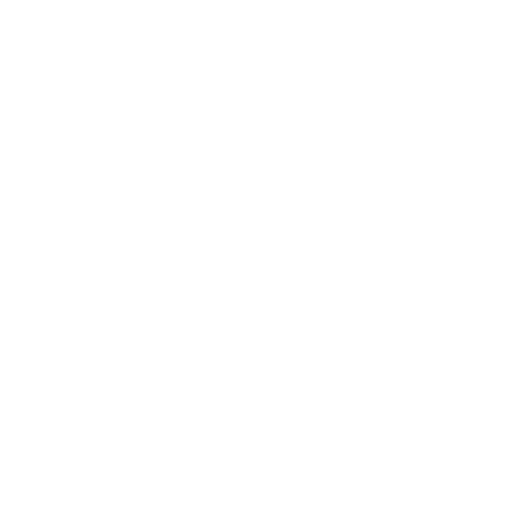
t = 0.00 s
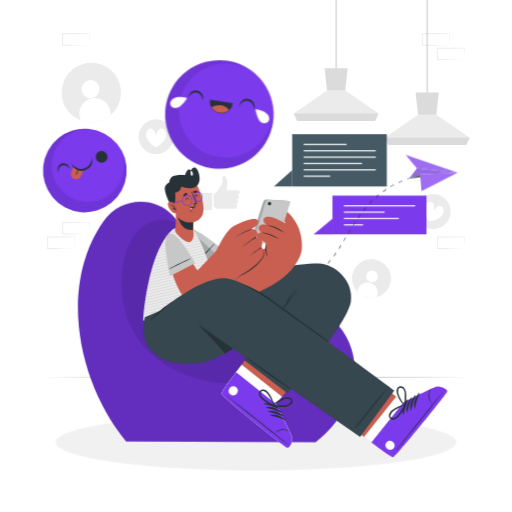
t = 1.00 s
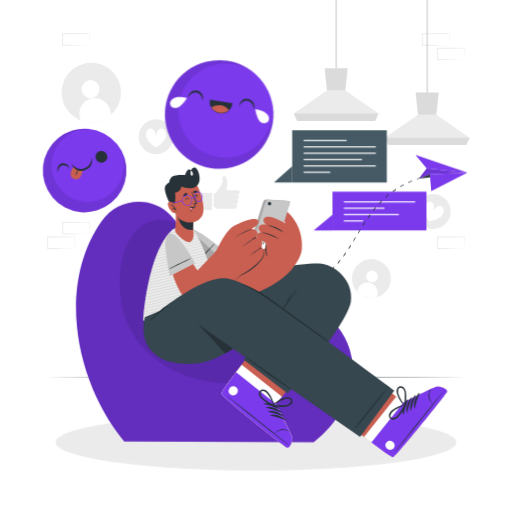
t = 1.29 s
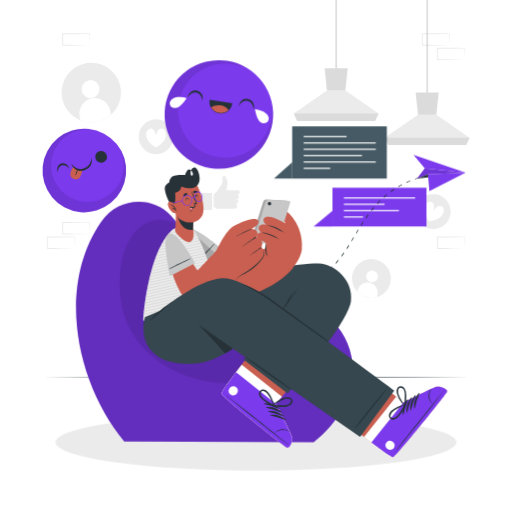
t = 1.58 s
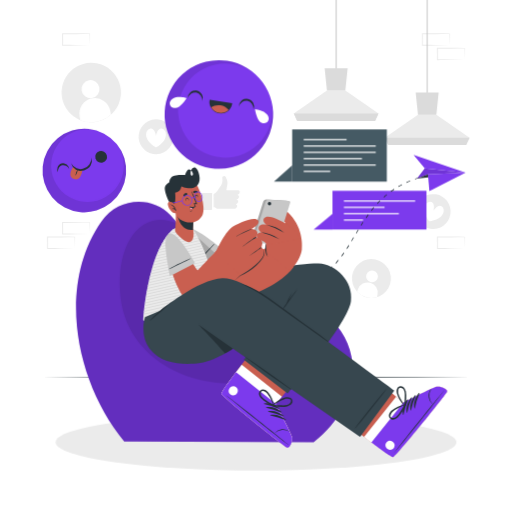
t = 2.15 s
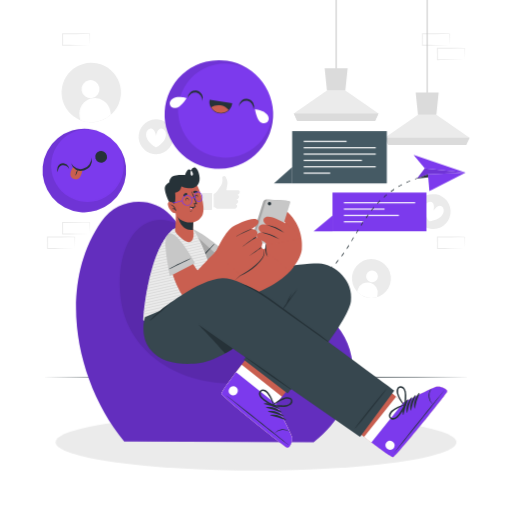
t = 2.73 s

The animated SVG that drew these frames (rendered in a browser with its animation timeline set to each time). Animation: 5 CSS @keyframes rules; one cycle of 3.30 s, repeats indefinitely.

<svg class="animated" id="freepik_stories-messaging-fun" xmlns="http://www.w3.org/2000/svg" viewBox="0 0 500 500" version="1.1" xmlns:xlink="http://www.w3.org/1999/xlink" xmlns:svgjs="http://svgjs.com/svgjs"><style>svg#freepik_stories-messaging-fun:not(.animated) .animable {opacity: 0;}svg#freepik_stories-messaging-fun.animated #freepik--background-complete--inject-2 {animation: 1s 1 forwards cubic-bezier(.36,-0.01,.5,1.38) slideDown;animation-delay: 0s;}svg#freepik_stories-messaging-fun.animated #freepik--Floor--inject-2 {animation: 2.3s 1 forwards cubic-bezier(.36,-0.01,.5,1.38) fadeIn;animation-delay: 0.3s;opacity: 0}svg#freepik_stories-messaging-fun.animated #freepik--Shadow--inject-2 {animation: 1.5s 1 forwards cubic-bezier(.36,-0.01,.5,1.38) fadeIn;animation-delay: 0.3s;opacity: 0}svg#freepik_stories-messaging-fun.animated #freepik--smiley-faces--inject-2 {animation: 1s 1 forwards cubic-bezier(.36,-0.01,.5,1.38) slideLeft;animation-delay: 0.3s;opacity: 0}svg#freepik_stories-messaging-fun.animated #freepik--speech-bubbles--inject-2 {animation: 1s 1 forwards cubic-bezier(.36,-0.01,.5,1.38) slideUp,1.5s Infinite  linear floating;animation-delay: 0s,1s;}svg#freepik_stories-messaging-fun.animated #freepik--paper-plane--inject-2 {animation: 1s 1 forwards cubic-bezier(.36,-0.01,.5,1.38) slideLeft;animation-delay: 0.5s;opacity: 0}svg#freepik_stories-messaging-fun.animated #freepik--Puff--inject-2 {animation: 1s 1 forwards cubic-bezier(.36,-0.01,.5,1.38) slideLeft;animation-delay: 0.2s;opacity: 0}svg#freepik_stories-messaging-fun.animated #freepik--Character--inject-2 {animation: 1s 1 forwards cubic-bezier(.36,-0.01,.5,1.38) slideLeft;animation-delay: 0s;}            @keyframes slideDown {                0% {                    opacity: 0;                    transform: translateY(-30px);                }                100% {                    opacity: 1;                    transform: translateY(0);                }            }                    @keyframes fadeIn {                0% {                    opacity: 0;                }                100% {                    opacity: 1;                }            }                    @keyframes slideLeft {                0% {                    opacity: 0;                    transform: translateX(-30px);                }                100% {                    opacity: 1;                    transform: translateX(0);                }            }                    @keyframes slideUp {                0% {                    opacity: 0;                    transform: translateY(30px);                }                100% {                    opacity: 1;                    transform: inherit;                }            }                    @keyframes floating {                0% {                    opacity: 1;                    transform: translateY(0px);                }                50% {                    transform: translateY(-10px);                }                100% {                    opacity: 1;                    transform: translateY(0px);                }            }        .animator-hidden { display: none; }</style><g id="freepik--background-complete--inject-2" class="animable" style="transform-origin: 252.195px 145.5px;"><path d="M87.59,228.56l-13.12.27-6.66.12c-2.23,0-4.47,0-6.7.05h-.44v-.44l-.06-11.19v-.51h.5l13.24.06c4.42,0,8.83.11,13.24.16h.28v.27c0,1.89-.09,3.78-.13,5.65Zm0,0-.14-5.66c0-1.86-.11-3.7-.13-5.53l.27.27c-4.41.05-8.82.16-13.24.16l-13.24.07.5-.5,0,11.19-.45-.45c2.18,0,4.36,0,6.55,0l6.58.12Z" style="fill: rgb(235, 235, 235); transform-origin: 74.24px 222.93px;" id="el26bi8ogdhab" class="animable"></path><path d="M72.82,242.67l-13.12.27-6.66.12c-2.23,0-4.47,0-6.7.05H45.9v-.44l-.06-11.19V231h.5l13.24.06c4.41,0,8.83.11,13.24.16h.28v.27c0,1.89-.08,3.78-.13,5.65Zm0,0L72.68,237c-.05-1.86-.11-3.7-.13-5.53l.27.27c-4.41.05-8.83.16-13.24.16L46.34,232l.5-.49-.05,11.19-.45-.45c2.18,0,4.36,0,6.55.05l6.58.12Z" style="fill: rgb(235, 235, 235); transform-origin: 59.47px 237.055px;" id="eluhdkfbpb5pj" class="animable"></path><path d="M453.66,242.67l-13.13.27-6.66.12c-2.22,0-4.46,0-6.69.05h-.45v-.44l-.05-11.19V231h.5l13.24.06c4.41,0,8.83.11,13.24.16h.27v.27c0,1.89-.08,3.78-.13,5.65Zm0,0-.14-5.66c0-1.86-.12-3.7-.13-5.53l.27.27c-4.41.05-8.83.16-13.24.16l-13.24.06.5-.49-.06,11.19-.44-.45c2.18,0,4.36,0,6.54.05l6.58.12Z" style="fill: rgb(235, 235, 235); transform-origin: 440.305px 237.055px;" id="el7ga4f3ylqbh" class="animable"></path><path d="M438.89,44.2l-13.13.28-6.66.11c-2.22,0-4.46,0-6.69.06H412V44.2l0-11.19v-.5h.51l13.24.06c4.41,0,8.82.12,13.24.17h.27V33c0,1.9-.09,3.79-.13,5.65Zm0,0-.14-5.65c-.05-1.87-.12-3.71-.14-5.54l.28.27c-4.42,0-8.83.16-13.24.17l-13.24.06.5-.5-.06,11.19-.44-.45c2.18,0,4.35,0,6.54.06l6.58.11Z" style="fill: rgb(235, 235, 235); transform-origin: 425.63px 38.58px;" id="el6w26jeb2akb" class="animable"></path><path d="M453.66,58.31l-13.13.28-6.66.11c-2.22,0-4.46,0-6.69.06h-.45v-.45l-.05-11.19v-.5h.5l13.24.06c4.41,0,8.83.12,13.24.17h.27v.27c0,1.9-.08,3.79-.13,5.65Zm0,0-.14-5.65c0-1.87-.12-3.71-.13-5.54l.27.27c-4.41,0-8.83.16-13.24.17l-13.24.06.5-.5-.06,11.19-.44-.45c2.18,0,4.36,0,6.54.06l6.58.11Z" style="fill: rgb(235, 235, 235); transform-origin: 440.305px 52.69px;" id="elgdw7dfhkuho" class="animable"></path><path d="M87.59,44.2l-13.12.28-6.66.11c-2.23,0-4.47,0-6.7.06h-.44V44.2L60.61,33v-.5h.5l13.24.06c4.42,0,8.83.12,13.24.17h.28V33c0,1.9-.09,3.79-.13,5.65Zm0,0-.14-5.65c0-1.87-.11-3.71-.13-5.54l.27.27c-4.41,0-8.82.16-13.24.17l-13.24.06.5-.5,0,11.19-.45-.45c2.18,0,4.36,0,6.55.06l6.58.11Z" style="fill: rgb(235, 235, 235); transform-origin: 74.24px 38.575px;" id="el6qrin1yykx" class="animable"></path><rect x="416.64" width="1" height="94.49" style="fill: rgb(199, 199, 199); transform-origin: 417.14px 47.245px;" id="eluzbu4rglu4" class="animable"></rect><polygon points="375.75 134.4 379.07 141.72 455.23 141.72 458.55 134.4 426.13 111.96 408.17 111.96 375.75 134.4" style="fill: rgb(235, 235, 235); transform-origin: 417.15px 126.84px;" id="el3jbakhc1wn4" class="animable"></polygon><polygon points="405.92 90.34 408.17 111.96 426.13 111.96 428.38 90.34 405.92 90.34" style="fill: rgb(219, 219, 219); transform-origin: 417.15px 101.15px;" id="elulgld42ldq" class="animable"></polygon><polygon points="375.75 134.4 379.08 141.72 455.23 141.72 458.55 134.4 375.75 134.4" style="fill: rgb(219, 219, 219); transform-origin: 417.15px 138.06px;" id="elnjnvnu58gv" class="animable"></polygon><rect x="327.75" width="1" height="70.88" style="fill: rgb(199, 199, 199); transform-origin: 328.25px 35.44px;" id="elqfz0jzbtbxp" class="animable"></rect><polygon points="286.85 110.78 290.18 118.1 366.33 118.1 369.65 110.78 337.23 88.34 319.27 88.34 286.85 110.78" style="fill: rgb(235, 235, 235); transform-origin: 328.25px 103.22px;" id="el4w6wflli6vl" class="animable"></polygon><polygon points="317.02 66.72 319.27 88.34 337.23 88.34 339.48 66.72 317.02 66.72" style="fill: rgb(219, 219, 219); transform-origin: 328.25px 77.53px;" id="el6ghkmpoun72" class="animable"></polygon><polygon points="286.86 110.79 290.19 118.11 366.33 118.11 369.65 110.79 286.86 110.79" style="fill: rgb(219, 219, 219); transform-origin: 328.255px 114.45px;" id="elzsbzfebav" class="animable"></polygon><path d="M78.38,117.32a28.45,28.45,0,0,0,8.85,2,29,29,0,1,0-8.85-2Z" style="fill: rgb(235, 235, 235); transform-origin: 89.1188px 90.3816px;" id="eljnlldentnzg" class="animable"></path><path d="M79.72,88.65A8.82,8.82,0,1,0,86.83,78.4,8.83,8.83,0,0,0,79.72,88.65Z" style="fill: rgb(255, 255, 255); transform-origin: 88.3998px 87.0793px;" id="ela10vd8l75h" class="animable"></path><path d="M77.73,113.74l.65,3.58a28.45,28.45,0,0,0,8.85,2,28.83,28.83,0,0,0,21.15-7.39l-.65-3.57a15.24,15.24,0,1,0-30,5.43Z" style="fill: rgb(255, 255, 255); transform-origin: 92.9325px 107.6px;" id="el3yp6wv9d1et" class="animable"></path><path d="M348.8,284.91a19,19,0,1,0-2.65-22.17A19.06,19.06,0,0,0,348.8,284.91Z" style="fill: rgb(235, 235, 235); transform-origin: 362.747px 272px;" id="elj3ntqok8y8i" class="animable"></path><path d="M357.74,268.37a5.78,5.78,0,1,0,7.11-4A5.79,5.79,0,0,0,357.74,268.37Z" style="fill: rgb(255, 255, 255); transform-origin: 363.303px 269.94px;" id="ellhtyrsyktg" class="animable"></path><path d="M349.44,282.61l-.64,2.3a19,19,0,0,0,19.25,5.31l.64-2.29a10,10,0,0,0-19.25-5.32Z" style="fill: rgb(255, 255, 255); transform-origin: 358.862px 283.383px;" id="eln5qdmohe1jg" class="animable"></path><path d="M135.88,137.61a17,17,0,1,1,20.54,12.48A17,17,0,0,1,135.88,137.61Z" style="fill: rgb(235, 235, 235); transform-origin: 152.394px 133.574px;" id="elfm2xorpehet" class="animable"></path><path d="M161.06,135.71c-2.57,5.17-8.67,8.25-8.67,8.25s-6.11-3.08-8.67-8.25c-2.14-4.32-.78-9,2.59-10,4.84-1.46,6.08,7,6.08,7s1.24-8.42,6.08-7C161.84,126.72,163.2,131.39,161.06,135.71Z" style="fill: rgb(255, 255, 255); transform-origin: 152.39px 134.75px;" id="eldlqrospte15" class="animable"></path><path d="M406.24,203.91a17,17,0,1,1,14.09,19.47A17,17,0,0,1,406.24,203.91Z" style="fill: rgb(235, 235, 235); transform-origin: 423.027px 206.595px;" id="elflwnuyh705w" class="animable"></path><path d="M430.18,211.92c-4.37,3.78-11.19,4.24-11.19,4.24s-4.44-5.2-4.79-11c-.29-4.81,2.76-8.58,6.27-8.21,5,.53,2.9,8.77,2.9,8.77s4.41-7.28,8.31-4.05C434.39,204,433.83,208.77,430.18,211.92Z" style="fill: rgb(255, 255, 255); transform-origin: 423.779px 206.542px;" id="elzom0s32d8p" class="animable"></path><g id="freepik--xsrjP0--inject-2" class="animable" style="transform-origin: 215.409px 188.493px;"><path d="M211.43,203.5c-.78-.48-1.45-1.19-2.5-1.09-.4,0-.31-.29-.31-.5,0-3.92,0-7.84-.05-11.75,0-.29,0-.52.33-.68,3-1.52,4.27-4.49,6.09-7a11.7,11.7,0,0,0,2.14-8.9c-.12-.88.29-1.27,1.08-1.46a2,2,0,0,1,2.24.7,15.7,15.7,0,0,1,1.72,5.13c.18,1.48-.35,2.93-.53,4.4-.13,1.07-.38,2.14-.58,3.23.26.19.57.09.85.09l9.93,0c1.39,0,2.07.39,2.27,1.32a2.64,2.64,0,0,1-1.43,2.87c-.25.13-.69,0-.72.4s.43.36.66.52c1.2.81,1,2.51-.4,3.49-.33.24-1,.13-1,.62s.6.38.88.66c1,.95.49,2.74-.95,3.46a4.12,4.12,0,0,0-.58.23c-.16.11-.32.23,0,.46,1.44,1,1.42,2.44,0,3.48l-.43.32a2.82,2.82,0,0,1-1.74.38l-15.57.06A1.83,1.83,0,0,1,211.43,203.5Z" style="fill: rgb(235, 235, 235); fill-rule: evenodd; transform-origin: 221.364px 187.983px;" id="elmvc1sed9nn" class="animable"></path><path d="M196.66,196.65c0-2.49,0-5,0-7.47,0-.51,0-.75.67-.75q4.56,0,9.1,0c.6,0,.69.2.69.73q0,7.51,0,15c0,.64-.16.82-.8.81-3,0-5.89,0-8.83,0-.73,0-.84-.25-.83-.89C196.7,201.62,196.67,199.14,196.66,196.65Z" style="fill: rgb(235, 235, 235); fill-rule: evenodd; transform-origin: 201.89px 196.7px;" id="elqlwd7wxf3tl" class="animable"></path></g></g><g id="freepik--Floor--inject-2" class="animable" style="transform-origin: 250px 368.305px;"><polygon points="41.45 368.3 93.59 368.06 145.73 367.97 250 367.81 354.27 367.97 406.41 368.06 458.55 368.3 406.41 368.55 354.27 368.64 250 368.8 145.73 368.64 93.59 368.55 41.45 368.3" style="fill: rgb(38, 50, 56); transform-origin: 250px 368.305px;" id="el0k9h1ed0bwl" class="animable"></polygon></g><g id="freepik--Shadow--inject-2" class="animable" style="transform-origin: 250px 431.88px;"><ellipse cx="250" cy="431.88" rx="195.67" ry="27.51" style="fill: rgb(235, 235, 235); transform-origin: 250px 431.88px;" id="elbjm7bu1tpk" class="animable"></ellipse></g><g id="freepik--smiley-faces--inject-2" class="animable" style="transform-origin: 155.873px 131.247px;"><g id="elzuc12rppi4"><circle cx="213.71" cy="111.77" r="52.99" style="fill: rgb(124, 58, 237); transform-origin: 213.71px 111.77px; transform: rotate(-81.3844deg);" class="animable"></circle></g><g id="elh7dksttd9xj"><path d="M205.27,164.09A53,53,0,1,1,250.5,73.63a46,46,0,1,0,13.71,22.06,53,53,0,0,1-58.94,68.4Z" style="opacity: 0.1; transform-origin: 213.699px 111.765px;" class="animable"></path></g><path d="M183,96.21a8.11,8.11,0,0,1,2.52-5.75,7.52,7.52,0,0,1,2.87-1.78,7.3,7.3,0,0,1,3.44-.29A7.4,7.4,0,0,1,195,89.74a7.68,7.68,0,0,1,2.17,2.59,8.11,8.11,0,0,1,.57,6.25,10.72,10.72,0,0,0-1.88-5.46,6.65,6.65,0,0,0-4.35-2.8,6.56,6.56,0,0,0-5,1.3A10.65,10.65,0,0,0,183,96.21Z" style="fill: rgb(38, 50, 56); transform-origin: 190.559px 93.4415px;" id="elilxau8aywkl" class="animable"></path><path d="M233,104.27a8.11,8.11,0,0,1,2.51-5.75,7.6,7.6,0,0,1,2.87-1.78A7.16,7.16,0,0,1,245,97.8a7.68,7.68,0,0,1,2.17,2.59,8.07,8.07,0,0,1,.57,6.25,10.76,10.76,0,0,0-1.88-5.46,6.43,6.43,0,0,0-9.35-1.5A10.56,10.56,0,0,0,233,104.27Z" style="fill: rgb(38, 50, 56); transform-origin: 240.56px 101.499px;" id="elrkod9p6qngr" class="animable"></path><path d="M226.75,100.83a11.15,11.15,0,1,1-22-3.46Z" style="fill: rgb(38, 50, 56); transform-origin: 215.63px 104.094px;" id="elk30y3tz2cm" class="animable"></path><path d="M223.23,107.35a11.16,11.16,0,0,1-17.18-2.69,13.36,13.36,0,0,1,17.18,2.69Z" style="fill: rgb(201, 95, 80); transform-origin: 214.64px 106.46px;" id="el2mbc7fk88xs" class="animable"></path><path d="M182.14,95.83s-8-2.74-13.21.28-3.61,9,1.69,9.44S182.14,95.83,182.14,95.83Z" style="fill: rgb(255, 255, 255); transform-origin: 173.939px 100.128px;" id="el2tvr1atj1k" class="animable"></path><path d="M249,106.64s8.43.61,12,5.42-.17,9.66-5.24,8S249,106.64,249,106.64Z" style="fill: rgb(255, 255, 255); transform-origin: 255.706px 113.516px;" id="el6ra070kb4kw" class="animable"></path><g id="elmpafjugpo5s"><circle cx="82.32" cy="166.44" r="40.86" style="fill: rgb(124, 58, 237); transform-origin: 82.32px 166.44px; transform: rotate(-84.46deg);" class="animable"></circle></g><g id="elusni0kttu0b"><path d="M94.06,205.57a40.86,40.86,0,1,1,1-78A35.45,35.45,0,1,0,112,138.29a40.87,40.87,0,0,1-17.89,67.28Z" style="opacity: 0.1; transform-origin: 82.3753px 166.414px;" class="animable"></path></g><path d="M56.47,168.13a6.09,6.09,0,0,1-.28-4.87,5.94,5.94,0,0,1,1.4-2.25,5.8,5.8,0,0,1,2.34-1.38,5.7,5.7,0,0,1,2.72-.12,6,6,0,0,1,2.41,1.11,6.1,6.1,0,0,1,2.41,4.24,8.37,8.37,0,0,0-3.19-3.05,4.89,4.89,0,0,0-6.8,2A8.54,8.54,0,0,0,56.47,168.13Z" style="fill: rgb(38, 50, 56); transform-origin: 61.6405px 163.765px;" id="elup7ujyo6b3j" class="animable"></path><path d="M104.2,151.44A5.75,5.75,0,1,1,97,147.58,5.76,5.76,0,0,1,104.2,151.44Z" style="fill: rgb(38, 50, 56); transform-origin: 98.6879px 153.078px;" id="elqemr08qoacr" class="animable"></path><path d="M71.59,162.75s2.6,3.51,8.83,2.94c0,0-.88,11.73-8.26,9S71.59,162.75,71.59,162.75Z" style="fill: rgb(201, 95, 80); transform-origin: 74.5727px 168.926px;" id="elkoscmzj72yk" class="animable"></path><path d="M69.32,159.29a12.72,12.72,0,0,0,5.36,5,9.89,9.89,0,0,0,6.89.26,9.65,9.65,0,0,0,5.66-3.91,14.07,14.07,0,0,0,2.09-7,11.11,11.11,0,0,1-.87,7.75,9.52,9.52,0,0,1-2.68,3.14,11.74,11.74,0,0,1-3.7,1.79,12.4,12.4,0,0,1-4.08.45,9.42,9.42,0,0,1-3.95-1.2A10.43,10.43,0,0,1,69.32,159.29Z" style="fill: rgb(38, 50, 56); transform-origin: 79.4883px 160.215px;" id="elpj3yx98l1ao" class="animable"></path><path d="M73.59,171.56a11.08,11.08,0,0,1,.69-3.27,10.83,10.83,0,0,1,1.53-3,10.76,10.76,0,0,1-.68,3.27A11.15,11.15,0,0,1,73.59,171.56Z" style="fill: rgb(38, 50, 56); transform-origin: 74.7px 168.425px;" id="el28ecia86gxg" class="animable"></path></g><g id="freepik--speech-bubbles--inject-2" class="animable" style="transform-origin: 341.975px 179.935px;"><rect x="285.32" y="131.07" width="92.42" height="50.98" style="fill: rgb(69, 90, 100); transform-origin: 331.53px 156.56px;" id="elqdbq6i64dqp" class="animable"></rect><polygon points="267.5 182.06 285.32 182.06 285.32 166.17 267.5 182.06" style="fill: rgb(69, 90, 100); transform-origin: 276.41px 174.115px;" id="el4wxqc8ez4wa" class="animable"></polygon><rect x="296.56" y="140.49" width="41.9" height="1.15" style="fill: rgb(255, 255, 255); transform-origin: 317.51px 141.065px;" id="elrdt1sx1q66r" class="animable"></rect><rect x="296.56" y="146.69" width="70.38" height="1.15" style="fill: rgb(255, 255, 255); transform-origin: 331.75px 147.265px;" id="elddpdo6m1ly9" class="animable"></rect><rect x="296.56" y="152.89" width="70.38" height="1.15" style="fill: rgb(255, 255, 255); transform-origin: 331.75px 153.465px;" id="elyovrekbxu49" class="animable"></rect><rect x="296.56" y="159.09" width="56.89" height="1.15" style="fill: rgb(255, 255, 255); transform-origin: 325.005px 159.665px;" id="el1q1i6lc4s9v" class="animable"></rect><rect x="296.56" y="165.29" width="70.38" height="1.15" style="fill: rgb(255, 255, 255); transform-origin: 331.75px 165.865px;" id="el6svgy4hr9ib" class="animable"></rect><rect x="296.56" y="171.49" width="25.89" height="1.15" style="fill: rgb(255, 255, 255); transform-origin: 309.505px 172.065px;" id="elhtxuf3g59i" class="animable"></rect><rect x="324.65" y="190.99" width="91.8" height="37.81" style="fill: rgb(124, 58, 237); transform-origin: 370.55px 209.895px;" id="elasky00mnlpb" class="animable"></rect><polygon points="324.68 213.64 324.68 228.8 306.25 228.8 324.68 213.64" style="fill: rgb(124, 58, 237); transform-origin: 315.465px 221.22px;" id="eluo5fk6721j" class="animable"></polygon><rect x="335.82" y="200.4" width="69.6" height="1.15" style="fill: rgb(255, 255, 255); transform-origin: 370.62px 200.975px;" id="elits6j14vw" class="animable"></rect><rect x="335.82" y="206.6" width="39.71" height="1.15" style="fill: rgb(255, 255, 255); transform-origin: 355.675px 207.175px;" id="el6qavvsyssr" class="animable"></rect><rect x="335.82" y="212.8" width="53.68" height="1.15" style="fill: rgb(255, 255, 255); transform-origin: 362.66px 213.375px;" id="elb45w258ckg" class="animable"></rect><rect x="335.82" y="219" width="18.7" height="1.15" style="fill: rgb(255, 255, 255); transform-origin: 345.17px 219.575px;" id="el8kh3ku0go5p" class="animable"></rect></g><g id="freepik--paper-plane--inject-2" class="animable" style="transform-origin: 354.575px 213.91px;"><path d="M267.06,214.89l-.56-.49c.43-.5.89-1,1.35-1.49l.55.51C267.94,213.91,267.49,214.4,267.06,214.89Z" style="fill: rgb(38, 50, 56); transform-origin: 267.45px 213.9px;" id="ellyryghs66v" class="animable"></path><path d="M289.24,276.58v-.75c1.28,0,2.59-.11,3.9-.26l.09.75C291.88,276.46,290.54,276.55,289.24,276.58Zm-5-.23a36.79,36.79,0,0,1-3.94-.66l.17-.73a35.12,35.12,0,0,0,3.85.64Zm13.85-.86-.16-.73c1.25-.28,2.52-.62,3.79-1l.22.72C300.69,274.86,299.39,275.21,298.12,275.49Zm-22.56-1.23a33.13,33.13,0,0,1-3.64-1.64l.35-.67a34.41,34.41,0,0,0,3.55,1.61Zm31.09-1.47-.29-.7c1.2-.49,2.4-1,3.58-1.6l.33.67C309.08,271.75,307.86,272.29,306.65,272.79Zm-39-2.83a31.17,31.17,0,0,1-3.05-2.57l.52-.54a31.14,31.14,0,0,0,3,2.51Zm46.95-1.15-.39-.64c1.11-.67,2.21-1.39,3.28-2.15l.43.62C316.88,267.4,315.76,268.13,314.64,268.81Zm-53.33-5.13a31.94,31.94,0,0,1-2.23-3.31l.65-.38a30.87,30.87,0,0,0,2.17,3.23Zm60.57-.09-.49-.57c1-.83,1.95-1.72,2.9-2.63l.52.54C323.85,261.85,322.87,262.75,321.88,263.59Zm6.37-6.24-.56-.5c.86-.94,1.72-2,2.56-3l.58.47C330,255.39,329.11,256.4,328.25,257.35Zm-71.35-1.47a33.77,33.77,0,0,1-1.25-3.8l.73-.19a33.49,33.49,0,0,0,1.21,3.71Zm77-5.45-.61-.45c.78-1,1.54-2.12,2.29-3.2l.62.42C335.41,248.3,334.65,249.37,333.87,250.43Zm-79.12-3.25a35.71,35.71,0,0,1-.22-3.87v-.11h.75v.12a34.2,34.2,0,0,0,.21,3.78Zm84.17-4.09-.63-.41c.71-1.1,1.42-2.2,2.12-3.33l.63.4C340.34,240.88,339.63,242,338.92,243.09Zm-83.29-4.76-.74-.11a38,38,0,0,1,.76-3.91l.73.18A36.65,36.65,0,0,0,255.63,238.33Zm88-2.79-.64-.39c.68-1.12,1.36-2.24,2-3.38l.64.39Zm-85.8-5.72-.7-.26c.46-1.23,1-2.46,1.58-3.66l.67.33C258.82,227.41,258.29,228.62,257.84,229.82Zm90.39-1.89-.64-.39,2.05-3.38.64.39Zm-86.46-6-.64-.4c.7-1.11,1.45-2.22,2.24-3.29l.6.45C263.2,219.76,262.45,220.85,261.77,222Zm91.12-1.59-.64-.4c.7-1.11,1.42-2.22,2.14-3.32l.63.41C354.3,218.15,353.58,219.26,352.89,220.36Zm4.88-7.4-.62-.43c.75-1.08,1.52-2.15,2.3-3.22l.6.44Q358.9,211.34,357.77,213Zm5.26-7.13-.59-.47c.83-1.05,1.67-2.08,2.5-3.07l.58.49C364.69,203.76,363.85,204.78,363,205.83Zm5.74-6.74-.55-.51c.9-1,1.83-1.93,2.75-2.85l.53.53C370.58,197.18,369.67,198.13,368.77,199.09Zm6.3-6.2-.5-.56c1-.88,2-1.75,3-2.58l.47.58C377.05,191.15,376,192,375.07,192.89Zm6.87-5.56-.44-.6c1.06-.78,2.16-1.54,3.26-2.26l.41.63C384.08,185.81,383,186.57,381.94,187.33Zm7.4-4.81-.37-.65c1.13-.65,2.3-1.3,3.47-1.9l.35.66C391.62,181.23,390.46,181.87,389.34,182.52Zm7.86-4-.31-.68c1.2-.54,2.43-1.06,3.65-1.55l.28.7C399.6,177.44,398.39,178,397.2,178.49Zm8.22-3.23-.24-.71c1.24-.43,2.51-.83,3.78-1.21l.21.72C407.91,174.43,406.65,174.84,405.42,175.26Z" style="fill: rgb(38, 50, 56); transform-origin: 331.805px 224.965px;" id="eloi1ucn8s51a" class="animable"></path><path d="M414.09,172.71l-.18-.73,1.95-.46.17.73Z" style="fill: rgb(38, 50, 56); transform-origin: 414.97px 172.115px;" id="elg3a20utcj4l" class="animable"></path><polygon points="414.79 164.38 407.16 174.4 417.9 170.34 454.66 168.65 414.79 164.38" style="fill: rgb(124, 58, 237); transform-origin: 430.91px 169.39px;" id="el6ql2omh3mx3" class="animable"></polygon><g id="elx1fcnoiwfg"><polygon points="414.79 164.38 407.16 174.4 417.9 170.34 454.66 168.65 414.79 164.38" style="opacity: 0.1; transform-origin: 430.91px 169.39px;" class="animable"></polygon></g><polygon points="418.19 173.32 407.16 174.4 417.9 170.34 418.19 173.32" style="fill: rgb(38, 50, 56); transform-origin: 412.675px 172.37px;" id="elp06wffq1o3" class="animable"></polygon><polygon points="417.9 170.34 454.66 168.65 419.33 186.65 417.9 170.34" style="fill: rgb(124, 58, 237); transform-origin: 436.28px 177.65px;" id="el8itqefrwuvv" class="animable"></polygon><polygon points="414.79 164.38 403.82 151.24 454.66 168.65 414.79 164.38" style="fill: rgb(124, 58, 237); transform-origin: 429.24px 159.945px;" id="elnu7qcmv2lyd" class="animable"></polygon></g><g id="freepik--Puff--inject-2" class="animable" style="transform-origin: 209.378px 314.429px;"><path d="M121.25,431.08l185,.8c45-35.31,49.61-87.62,17.53-119.32-19.41-19.18-44.06-15.31-67.54-18.36h-.06c-8.18-1.07-16.2-3-23.81-7-24.17-12.75-37.8-42.83-58.13-68.13q-3.81-4.77-8-9.23c-16.72-17.86-50-18.44-67.41,6.66C54.61,280.28,74.87,375.22,121.25,431.08Z" style="fill: rgb(124, 58, 237); transform-origin: 209.378px 314.429px;" id="elkwm3zhgik6h" class="animable"></path><g id="elyifsio6bfg"><path d="M121.25,431.08l185,.8c45-35.31,49.61-87.62,17.53-119.32-19.41-19.18-44.06-15.31-67.54-18.36h-.06c-8.18-1.07-16.2-3-23.81-7-24.17-12.75-37.8-42.83-58.13-68.13q-3.81-4.77-8-9.23c-16.72-17.86-50-18.44-67.41,6.66C54.61,280.28,74.87,375.22,121.25,431.08Z" style="opacity: 0.2; transform-origin: 209.378px 314.429px;" class="animable"></path></g><g id="eldo4tyuakyv4"><path d="M117.14,285.15C122,361,209.63,389.37,264.38,366.64c47.59-19.77,32-64.89-8.16-72.44h-.06c-8.18-1.07-16.2-3-23.81-7-24.17-12.75-37.8-42.83-58.13-68.13C143.92,203.33,113.59,229.58,117.14,285.15Z" style="opacity: 0.1; transform-origin: 205.327px 294.41px;" class="animable"></path></g></g><g id="freepik--Character--inject-2" class="animable" style="transform-origin: 288.338px 304.987px;"><path d="M280.35,437.09c-2.67-1-62.94-49.15-64.08-52.44-.44-1.24,6.07-10.43,14.24-21.31,1.76-2.35,3.6-4.76,5.48-7.2,12.18-15.87,25.47-32.43,25.47-32.43l40.42,32.11-26.59,31.54-5.83,6.93s14.83,28.76,15.69,32.5S283,438.07,280.35,437.09Z" style="fill: rgb(201, 95, 80); transform-origin: 259.064px 380.444px;" id="el8nfxfhzt0f" class="animable"></path><path d="M280.35,437.09c-2.67-1-62.94-49.15-64.08-52.44-.53-1.52,9.18-14.76,19.72-28.51l39.3,31.22-5.83,6.93s14.83,28.76,15.69,32.5S283,438.07,280.35,437.09Z" style="fill: rgb(255, 255, 255); transform-origin: 250.775px 396.659px;" id="elxcdotflek8" class="animable"></path><path d="M280.35,437.09c-2.67-1-62.94-49.15-64.08-52.44-.44-1.24,6.07-10.43,14.24-21.31l38.95,31s14.83,28.76,15.69,32.5S283,438.07,280.35,437.09Z" style="fill: rgb(124, 58, 237); transform-origin: 250.774px 400.259px;" id="el45xpi2sl5ng" class="animable"></path><path d="M281.41,434c-9.9-8.32-50.64-41-61.06-48.43-.09-.06-.13,0,0,.06,9.63,8.46,50.63,40.77,61,48.53C281.5,434.32,281.62,434.16,281.41,434Z" style="fill: rgb(38, 50, 56); transform-origin: 250.895px 409.886px;" id="el7fcnlkfe90v" class="animable"></path><path d="M283,421.53a10.37,10.37,0,0,0-8-2.37,10.06,10.06,0,0,0-6.57,3.59c-.05.06.06.15.12.1a12,12,0,0,1,14.36-1.2C283,421.71,283.08,421.59,283,421.53Z" style="fill: rgb(38, 50, 56); transform-origin: 275.725px 420.971px;" id="elw6gomqdx55l" class="animable"></path><path d="M272.57,398.42c-4-3.29-9.82-5.6-15-4.31-.2.05-.13.34,0,.37a71.45,71.45,0,0,1,14.62,4.5A.33.33,0,0,0,272.57,398.42Z" style="fill: rgb(38, 50, 56); transform-origin: 265.081px 396.392px;" id="eli90yxmr6un" class="animable"></path><path d="M274.72,402.13c-4-3.28-9.83-5.6-15-4.3-.2.05-.13.33,0,.36a71.36,71.36,0,0,1,14.61,4.5A.33.33,0,0,0,274.72,402.13Z" style="fill: rgb(38, 50, 56); transform-origin: 267.23px 400.106px;" id="el9nbudayayrv" class="animable"></path><path d="M276.87,405.85c-4-3.29-9.83-5.61-15-4.31-.2,0-.13.33,0,.37a71.34,71.34,0,0,1,14.61,4.49A.32.32,0,0,0,276.87,405.85Z" style="fill: rgb(38, 50, 56); transform-origin: 269.377px 403.817px;" id="elg5ho5747x3v" class="animable"></path><path d="M279,409.56c-4-3.29-9.83-5.61-15-4.31-.2.05-.13.33,0,.37a71.34,71.34,0,0,1,14.61,4.49A.32.32,0,0,0,279,409.56Z" style="fill: rgb(38, 50, 56); transform-origin: 271.507px 407.527px;" id="elipgose9t5ge" class="animable"></path><path d="M230.59,378c-4.55-3.61-10.17,3.45-5.62,7.07S235.14,381.64,230.59,378Z" style="fill: rgb(255, 255, 255); transform-origin: 227.78px 381.538px;" id="elwr672pm86u" class="animable"></path><path d="M285.57,391.12c-.69-3.33-4.6-3.73-7.27-3a27.15,27.15,0,0,0-11.94,7.41.13.13,0,0,0,0,.21.63.63,0,0,0,.46.91c4.47.31,9.22,1.2,13.65.12C283.1,396.17,286.22,394.28,285.57,391.12Zm-11.83,4.63c-2.21-.09-4.39-.3-6.59-.32a80.71,80.71,0,0,1,7.06-4.17,30.19,30.19,0,0,1,3.66-1.55c1.95-.63,8.62-.84,5.5,3.88C281.66,396.2,276.36,395.87,273.74,395.75Z" style="fill: rgb(38, 50, 56); transform-origin: 275.974px 392.55px;" id="elznctg4m4hwp" class="animable"></path><path d="M255.12,389c3.09,3.35,7.52,5.25,11.41,7.48a.63.63,0,0,0,.89-.5c.09,0,.17-.05.15-.16a27.18,27.18,0,0,0-5.81-12.79c-1.8-2.11-5.27-3.95-7.7-1.56S253.31,387.06,255.12,389Zm-.6-4.26c0-5.65,5.46-1.77,6.73-.16a29.67,29.67,0,0,1,2.18,3.32,80.85,80.85,0,0,1,3.55,7.39c-1.84-1.21-3.77-2.25-5.66-3.39C259.08,390.55,254.5,387.88,254.52,384.76Z" style="fill: rgb(38, 50, 56); transform-origin: 260.21px 388.441px;" id="elay4za1vr50l" class="animable"></path><path d="M342.69,294.08c-2.77,21-54.51,81.6-60.49,88.56l-1.36,1.58L238,351.33l.49-.64,37.69-49.35-112.42-.66,42.69-33.19s3.46,2,10.66.95c24.81-3.63,80.75-11.67,93.94-11.14C328.1,258,345.23,274.82,342.69,294.08Z" style="fill: rgb(55, 71, 79); transform-origin: 253.351px 320.747px;" id="elpxqdhd7amv" class="animable"></path><path d="M289.76,283a50.8,50.8,0,0,0-3.89,5c-1.33,1.75-2.68,3.48-4,5.23l0,.05c.23-.51.46-1,.71-1.54.84-1.73,1.51-3.53,2.5-5.19.06-.11-.09-.2-.15-.1-1,1.65-2.21,3.22-3.08,5-.41.82-.8,1.64-1.16,2.48-.2.46-.41.93-.58,1.39a5.54,5.54,0,0,0-.25.68c-.6.81-1.18,1.62-1.76,2.45-1.27,1.84-2.39,3.78-3.67,5.61-.07.09.09.18.16.09,1.3-1.71,2.76-3.31,4.08-5s2.62-3.52,3.88-5.31,2.43-3.52,3.66-5.27a53.53,53.53,0,0,0,3.71-5.42C289.9,283,289.82,282.94,289.76,283Z" style="fill: rgb(38, 50, 56); transform-origin: 282.166px 293.582px;" id="elm7k9ov06fb" class="animable"></path><path d="M183.43,237.12c9.31,23.87,39,51.7,49.1,52.6,11.76,1.06,42.14-12.43,53.9-28.78,2.78-3.87-22.12-22.32-26.33-19.43-8.64,5.92-24.92,14-26.32,14.06-2.78.21-21.26-14.26-36-24.6C179.42,218.12,179.72,227.61,183.43,237.12Z" style="fill: rgb(201, 95, 80); transform-origin: 234.031px 257.254px;" id="el0ns1dp9w5ski" class="animable"></path><path d="M282.84,265.27s10.77-11.12,11.91-21.59c.79-7.25.05-26.47-17.38-39.49-4.14-3.09-12.22-4.55-7.3,2.94,3.5,5.33,7.32,7.65,8.79,11.11,0,0-10.5-.64-13.43,3.62a95.07,95.07,0,0,0-6.86,11.68,18.61,18.61,0,0,0,2.07,1.49s-2.37,4.24-.73,11.43Z" style="fill: rgb(201, 95, 80); transform-origin: 276.761px 233.471px;" id="elmfmcys9q3m" class="animable"></path><path d="M257.11,196.73l-12,38c-.47,1.11,0,2.06,1.15,2.12L266.19,238a3.19,3.19,0,0,0,2.87-1.89l11.95-38c.48-1.11,0-2.06-1.14-2.13L260,194.85A3.22,3.22,0,0,0,257.11,196.73Z" style="fill: rgb(166, 166, 166); transform-origin: 263.062px 216.425px;" id="elq4ih06teq9o" class="animable"></path><path d="M259.47,196.85l-12,38c-.47,1.1,0,2.06,1.15,2.12l19.88,1.16a3.23,3.23,0,0,0,2.88-1.89l11.94-38c.48-1.11,0-2.05-1.14-2.12L262.35,195A3.23,3.23,0,0,0,259.47,196.85Z" style="fill: rgb(199, 199, 199); transform-origin: 265.397px 216.565px;" id="el4heuy9wkwmy" class="animable"></path><path d="M264.82,198.93a1.69,1.69,0,1,1-1.55-1.82A1.69,1.69,0,0,1,264.82,198.93Z" style="fill: rgb(38, 50, 56); transform-origin: 263.135px 198.795px;" id="elscbp0jylzo" class="animable"></path><path d="M293.7,233.37c-2.19-3.13-6.93-9.69-12.68-13.71-6.38-4.46-19.89-11.34-23.13-6.59-2.38,3.48,2.54,6.56,2.54,6.56s-6.18-1.67-7.64,2c-1.33,3.29,2.62,5.44,2.62,5.44s-3.92-.36-4.6,3.06c-.8,4.11,7.55,4.2,10.33,9.08C261.76,240.25,293.7,233.37,293.7,233.37Z" style="fill: rgb(201, 95, 80); transform-origin: 272.228px 225.391px;" id="eleu5mvof0g17" class="animable"></path><path d="M277.43,227.19a31,31,0,0,0-16.85-7.63c-.16,0-.26.1-.11.14a76.84,76.84,0,0,1,16.92,7.55S277.46,227.22,277.43,227.19Z" style="fill: rgb(38, 50, 56); transform-origin: 268.917px 223.405px;" id="elen3j66wtqob" class="animable"></path><path d="M272.74,233.51c-2.42-2-10.14-6.28-17.28-6.62-.16,0-.25.11-.1.15a82.19,82.19,0,0,1,17.34,6.53S272.77,233.53,272.74,233.51Z" style="fill: rgb(38, 50, 56); transform-origin: 264.015px 230.23px;" id="eltkhqepegkjl" class="animable"></path><path d="M259.79,237.47c0,2.31,0,4.55.26,6.78.1,1.12.28,2.22.48,3.32a32.05,32.05,0,0,0,.91,3.27,12.23,12.23,0,0,1-2.38-6.49,19.37,19.37,0,0,1,0-3.49A14,14,0,0,1,259.79,237.47Z" style="fill: rgb(38, 50, 56); transform-origin: 260.211px 244.155px;" id="el02prwe41o8h7" class="animable"></path><path d="M196.05,261.82l18.36-20.51s-14.6-12.51-25.17-17.24-12.07,2.09-7.42,12.38S196.05,261.82,196.05,261.82Z" style="fill: rgb(199, 199, 199); transform-origin: 196.866px 242.18px;" id="eliqfys9ncki" class="animable"></path><path d="M209.53,246.75l-13.48,15.07s-9.58-15.08-14.23-25.37c-3.49-7.74-3.53-13.52,1.18-13.89Z" style="fill: rgb(166, 166, 166); transform-origin: 194.425px 242.19px;" id="el9m6w35nmx3t" class="animable"></path><path d="M209.16,238.2c-3.11,2.92-11.3,11.11-15.89,17.15,0,0,.11.17.14.13,4.61-4.41,13.12-13.9,15.94-17.09C209.41,238.33,209.22,238.15,209.16,238.2Z" style="fill: rgb(38, 50, 56); transform-origin: 201.316px 246.839px;" id="elifoo9zboc8" class="animable"></path><path d="M140.07,313c.19.2,73.35-15.83,74-16.68,1-1.2-12.13-56.22-25.92-72.63-3.45-4.11-14.43-3.83-19.35.32C144.47,244.52,139.37,312.27,140.07,313Z" style="fill: rgb(235, 235, 235); transform-origin: 177.067px 266.875px;" id="el3qawcbm2qj3" class="animable"></path><path d="M184.52,221.44l-17.15,3.88c.45-.45.91-.86,1.37-1.25l13.75-3.1A14,14,0,0,1,184.52,221.44Zm2.53,1.21-21.88,4.94c-.35.38-.68.76-1,1.16l23.75-5.36A5.75,5.75,0,0,0,187.05,222.65Zm2.09,2.24-26.65,6c-.28.36-.54.73-.8,1.11l28-6.33C189.54,225.42,189.35,225.15,189.14,224.89Zm1.65,2.34-30.49,6.88c-.23.36-.46.72-.68,1.09L191.31,228Zm1.46,2.38-33.83,7.64-.58,1.07,34.89-7.88ZM193.6,232l-36.82,8.31-.52,1L194,232.85Zm1.24,2.42-39.52,8.93c-.16.34-.31.69-.47,1l40.4-9.13C195.12,235,195,234.72,194.84,234.44Zm1.17,2.44-42,9.49-.42,1,42.83-9.67C196.28,237.44,196.15,237.16,196,236.88Zm1.12,2.46-44.34,10c-.14.34-.27.68-.4,1l45.12-10.19C197.38,239.9,197.26,239.62,197.13,239.34Zm1.07,2.47-46.52,10.51q-.19.51-.36,1l47.24-10.67Zm1,2.48-48.57,11c-.12.34-.23.67-.34,1l49.25-11.12C199.45,244.86,199.33,244.57,199.22,244.29Zm1,2.49-50.51,11.41c-.1.34-.21.67-.31,1l51.15-11.56Zm1,2.5L148.81,261.1l-.3,1,53-12Zm.91,2.5L148,264c-.1.33-.19.67-.28,1l54.67-12.36C202.27,252.35,202.17,252.06,202.06,251.78Zm.89,2.51L147.2,266.88c-.08.33-.17.66-.25,1l56.3-12.72Zm.86,2.51-57.33,12.95q-.14.5-.24,1l57.86-13.07C204,257.38,203.91,257.09,203.81,256.8Zm.85,2.53-58.87,13.29c-.08.33-.15.66-.23,1l59.38-13.41C204.85,259.91,204.75,259.62,204.66,259.33Zm.81,2.52-60.32,13.63-.21,1,60.81-13.73C205.66,262.44,205.57,262.14,205.47,261.85Zm.8,2.53-61.72,13.94c-.07.33-.14.66-.2,1l62.19-14Zm.78,2.54L144,281.16c-.06.33-.13.66-.18,1l63.5-14.35C207.22,267.5,207.13,267.21,207.05,266.92Zm.75,2.53L143.45,284c-.06.32-.12.65-.17,1l64.77-14.63C208,270,207.88,269.75,207.8,269.45Zm.73,2.55L143,286.81c-.06.33-.12.65-.17,1l66-14.9C208.7,272.59,208.62,272.3,208.53,272Zm.72,2.55-66.76,15.07-.15,1,67.16-15.16C209.41,275.14,209.33,274.85,209.25,274.55Zm.69,2.55-67.88,15.33-.15,1L210.18,278C210.11,277.69,210,277.4,209.94,277.1Zm.69,2.56-69,15.58c0,.33-.09.64-.13,1l69.34-15.66C210.78,280.25,210.71,280,210.63,279.66Zm.65,2.56-70,15.81-.12,1,70.35-15.89C211.44,282.82,211.36,282.52,211.28,282.22Zm.64,2.56-71,16c0,.33-.07.65-.11,1l71.3-16.11Zm.61,2.57-71.9,16.24q0,.5-.09,1l72.19-16.31C212.67,288,212.6,287.65,212.53,287.35Zm.58,2.58-72.74,16.43c0,.33-.06.65-.08,1l73-16.49C213.24,290.54,213.18,290.24,213.11,289.93Zm.53,2.6-73.49,16.6c0,.33,0,.65-.06.94l73.72-16.65C213.76,293.14,213.7,292.85,213.64,292.53Zm.44,2.61L140,311.87a9.19,9.19,0,0,0,0,.93l74.13-16.74A8.12,8.12,0,0,0,214.08,295.14Z" style="fill: rgb(219, 219, 219); fill-rule: evenodd; transform-origin: 177.059px 266.885px;" id="el8s79qikwsd6" class="animable"></path><path d="M184.9,236.38c-3.33.38-10.7-5.37-13.78-10.44-.2-.35.17-4.13.42-8.75.13-2.8.22-5.92.09-8.77l18.1,3.55a45.14,45.14,0,0,0-1.24,11,6,6,0,0,0,.17,1.16c0,.06,0,.12,0,.19C189.16,226.57,190.11,235.78,184.9,236.38Z" style="fill: rgb(201, 95, 80); transform-origin: 180.396px 222.409px;" id="elug4t7rmi2sd" class="animable"></path><path d="M188.66,224.17c0,.06,0,.11,0,.2a11.52,11.52,0,0,1-1.84.17c-10.19.23-13.23-12.06-13.92-15.86L189.73,212a46,46,0,0,0-1.25,11A8.28,8.28,0,0,0,188.66,224.17Z" style="fill: rgb(38, 50, 56); transform-origin: 181.315px 216.612px;" id="el5a019s4a9cm" class="animable"></path><path d="M166.13,186.43c-1.07,6.56,4.7,24.3,9.72,27.75,7.28,5,18,4.14,21.93-4.33,3.83-8.22-4.1-31.21-9.6-34.22C180.08,171.19,167.72,176.75,166.13,186.43Z" style="fill: rgb(201, 95, 80); transform-origin: 182.394px 195.668px;" id="el2j2ih9ft39f" class="animable"></path><path d="M180.41,191.84c.49-.29.89-.64,1.35-1s1-.63,1.19-1.25a.85.85,0,0,0-.42-1,2.12,2.12,0,0,0-2.12.38,3.15,3.15,0,0,0-1.35,1.81A.92.92,0,0,0,180.41,191.84Z" style="fill: rgb(38, 50, 56); transform-origin: 181.003px 190.213px;" id="elxe5g7ynvlig" class="animable"></path><path d="M192.29,188.36a15.42,15.42,0,0,1-1.66,0,2.71,2.71,0,0,1-1.71-.27.87.87,0,0,1-.25-1,2.16,2.16,0,0,1,1.93-1,3.15,3.15,0,0,1,2.16.61A.92.92,0,0,1,192.29,188.36Z" style="fill: rgb(38, 50, 56); transform-origin: 190.871px 187.238px;" id="elb6ssw66c246" class="animable"></path><path d="M185.34,205.61c.37.2.77.51,1.22.42a3.38,3.38,0,0,0,1.21-.68s.09,0,.07,0a1.67,1.67,0,0,1-1.34,1.1,1.34,1.34,0,0,1-1.26-.79C185.2,205.64,185.29,205.59,185.34,205.61Z" style="fill: rgb(38, 50, 56); transform-origin: 186.536px 205.9px;" id="el83yklj514wt" class="animable"></path><path d="M185.56,201.63a4.25,4.25,0,0,0,3.27,1,5.22,5.22,0,0,0,1.5-.36,1.69,1.69,0,0,0,.27-.11l.26-.12a.32.32,0,0,0,.16-.34h0l-.05-.12h0l0-.1c-.24-.94-.74-2.33-.74-2.33.39.07,2.34.35,2.18-.13a64.75,64.75,0,0,0-5.21-12,.12.12,0,0,0-.22.1c1.21,3.84,3.08,7.45,4.35,11.3a7.49,7.49,0,0,0-2.11,0c-.12.07,1,2.66,1.09,3.09a.12.12,0,0,1,0,.05,6,6,0,0,1-4.64-.09C185.53,201.45,185.46,201.56,185.56,201.63Z" style="fill: rgb(38, 50, 56); transform-origin: 188.966px 194.804px;" id="elptqjk5b0ymq" class="animable"></path><path d="M189.65,202a5.16,5.16,0,0,1-1.52,2.08,2.26,2.26,0,0,1-1.3.47c-1,0-1.32-.85-1.37-1.66a5.79,5.79,0,0,1,.1-1.28A6.56,6.56,0,0,0,189.65,202Z" style="fill: rgb(38, 50, 56); transform-origin: 187.553px 203.08px;" id="elelx79cvekhk" class="animable"></path><path d="M188.13,204.07a2.26,2.26,0,0,1-1.3.47c-1,0-1.32-.85-1.37-1.66A2.36,2.36,0,0,1,188.13,204.07Z" style="fill: rgb(255, 155, 188); transform-origin: 186.795px 203.674px;" id="elu9oe1kyogr" class="animable"></path><path d="M181.43,194.8a1.93,1.93,0,0,1,.21-1,1.32,1.32,0,0,1,.87-.65,1.23,1.23,0,0,1,1.06.28,2.16,2.16,0,0,1,.55.82,3.08,3.08,0,0,1,.17.57,2.69,2.69,0,0,1,0,1.23,4,4,0,0,0-.24-.86,4.91,4.91,0,0,0-.34-.73c-.28-.48-.68-.84-1.08-.72s-.67.5-.73,1.05a9.07,9.07,0,0,0,0,1.72A3.92,3.92,0,0,1,181.43,194.8Z" style="fill: rgb(38, 50, 56); transform-origin: 182.894px 194.817px;" id="elgjgqshhafjk" class="animable"></path><path d="M193.14,191.07a2,2,0,0,0-.69-.72,1.38,1.38,0,0,0-1.09-.09,1.24,1.24,0,0,0-.74.81,2,2,0,0,0,0,1,5.5,5.5,0,0,0,.16.58,2.72,2.72,0,0,0,.66,1,4,4,0,0,1-.26-.85,7.94,7.94,0,0,1-.1-.8c0-.55.13-1.07.53-1.19a1.06,1.06,0,0,1,1.18.51,8.9,8.9,0,0,1,.88,1.48A3.9,3.9,0,0,0,193.14,191.07Z" style="fill: rgb(38, 50, 56); transform-origin: 192.113px 191.919px;" id="elhvi1uk7mzg9" class="animable"></path><path d="M192.87,180.84c-5.44,5.86-15.75,1.19-15.75,1.19a7.19,7.19,0,0,1-6.1,6s1.19,11.16-1.68,11.79c-4.38,1-9.09-13.57-8.37-16.79s4.27-4.82,4.27-4.82a7.29,7.29,0,0,1,2-5c2.47-3,13.48-2.22,13.48-2.22a9.73,9.73,0,0,1,1.84-4.16,2.77,2.77,0,0,1,4-.52,6.59,6.59,0,0,0-.44,2.92c.2,3.3,2.81,2.71,2.13-.17a4.61,4.61,0,0,0-1.69-2.75c.86-2.18,2.82-3.27,4.32-2.54C193.58,165.12,197.4,176,192.87,180.84Z" style="fill: rgb(38, 50, 56); transform-origin: 177.932px 181.707px;" id="elhzufh7n5a28" class="animable"></path><path d="M183.75,200.81a5.18,5.18,0,1,1,3.67-7.32h0A5.19,5.19,0,0,1,185,200.4,4.68,4.68,0,0,1,183.75,200.81Zm-1.88-9.49a4.7,4.7,0,0,0-1.06.35,4.5,4.5,0,1,0,1.06-.35Z" style="fill: rgb(124, 58, 237); transform-origin: 182.748px 195.728px;" id="elvfs06bxmex" class="animable"></path><path d="M194.81,197.15c-2,.29-4-1.46-4.75-4.07a6.21,6.21,0,0,1,.11-3.78,3.23,3.23,0,0,1,5.34-1.45,6.16,6.16,0,0,1,2,3.22c.75,2.75-.31,5.45-2.37,6Zm-1.94-9.46-.26.05a2.77,2.77,0,0,0-1.79,1.8,5.47,5.47,0,0,0-.09,3.36c.65,2.39,2.54,4,4.23,3.51s2.53-2.77,1.88-5.16a5.43,5.43,0,0,0-1.77-2.86A2.82,2.82,0,0,0,192.87,187.69Z" style="fill: rgb(124, 58, 237); transform-origin: 193.784px 192.067px;" id="elt4fnn0dfza" class="animable"></path><path d="M187.44,194.12l-.58-.37c.54-.87,2-2.27,3.62-1.37l-.34.6C188.69,192.17,187.49,194,187.44,194.12Z" style="fill: rgb(124, 58, 237); transform-origin: 188.67px 193.105px;" id="eltuo791u48sb" class="animable"></path><path d="M165.88,202.5l-.69-.12c.06-.32.56-3.13,2-3.85s10.41-2.69,10.79-2.78l.15.68c-2.61.58-9.62,2.2-10.63,2.72S166,201.72,165.88,202.5Z" style="fill: rgb(124, 58, 237); transform-origin: 171.66px 199.125px;" id="elw2zz2k0uc0l" class="animable"></path><path d="M172,200.73s-5-5.23-7.44-3.35,2,9.9,5.27,10.57a3.21,3.21,0,0,0,4-2.36Z" style="fill: rgb(201, 95, 80); transform-origin: 168.844px 202.522px;" id="elydq2sl68sd" class="animable"></path><path d="M165.89,199.65c-.06,0,0,.07,0,.08,2.33.55,3.8,2.4,4.93,4.38a1.78,1.78,0,0,0-2.7-.07c-.05.05,0,.13.08.11a2,2,0,0,1,2.26.35,9.43,9.43,0,0,1,1.3,1.58c.13.18.47,0,.36-.2l0,0C171.7,203,168.93,199.46,165.89,199.65Z" style="fill: rgb(38, 50, 56); transform-origin: 169.002px 202.898px;" id="elp132d4mk6x" class="animable"></path><path d="M162.76,244.31c5.08,31.1,17.75,51.3,23.68,52.28,15.95,2.63,42.93-23.46,51-29.58,3.25-2.48-23.28-24.68-26.41-21.64-7.4,7.16-17.34,18.4-17.86,18.52-1,.25-4.8-6.82-17.54-26.82C165.29,220.88,160.69,231.6,162.76,244.31Z" style="fill: rgb(201, 95, 80); transform-origin: 199.995px 262.83px;" id="el3c03acmkp86" class="animable"></path><path d="M252.18,215.39c2.21,3.36-6.54,8.09-6.54,8.09a7.38,7.38,0,0,1,4.73,1.75c2.24,2.07,0,6.5,0,6.5a9.16,9.16,0,0,1,4.7,2.63c1.94,2.2.28,7,.28,7a8.36,8.36,0,0,1,2.67,4.92c1,8.5-17.54,20.65-23.56,23l-24.33-22s9-20.18,16.38-25.39C230.56,219,248.81,210.25,252.18,215.39Z" style="fill: rgb(201, 95, 80); transform-origin: 234.094px 241.542px;" id="eltmt89nluzhf" class="animable"></path><path d="M245.51,223.43c-5.23,1.58-10.08,4.41-14.73,7.19-.1.06,0,.22.1.16,4.59-2.82,10.05-4.48,14.74-7.11C245.75,223.6,245.65,223.39,245.51,223.43Z" style="fill: rgb(38, 50, 56); transform-origin: 238.209px 227.109px;" id="el5rud3h38ddx" class="animable"></path><path d="M250,231.46a14.11,14.11,0,0,0-3.24,1.86c-1.1.73-2.18,1.48-3.25,2.25-2.15,1.54-4.27,3.13-6.33,4.79-.1.07,0,.23.09.16,2.15-1.54,4.32-3,6.52-4.48,1.11-.72,2.22-1.43,3.34-2.13a17.51,17.51,0,0,0,3.06-2.14C250.31,231.64,250.17,231.4,250,231.46Z" style="fill: rgb(38, 50, 56); transform-origin: 243.687px 235.994px;" id="elykl76agbx8d" class="animable"></path><path d="M255.23,241.42a9.87,9.87,0,0,0-2.82,1.82l-2.91,2.15c-1.94,1.42-3.89,2.85-5.88,4.2a.09.09,0,1,0,.1.16c2-1.36,4.08-2.7,6.1-4.09,1-.68,2-1.36,3-2a9.32,9.32,0,0,0,2.52-2.1A.06.06,0,0,0,255.23,241.42Z" style="fill: rgb(38, 50, 56); transform-origin: 249.475px 245.583px;" id="elyilk9u67fel" class="animable"></path><path d="M257,243.5a6.67,6.67,0,0,1,1.15,4.49,9.38,9.38,0,0,1-1.77,4.38,40.33,40.33,0,0,1-6.22,7,59.51,59.51,0,0,1-7.4,5.74,51.87,51.87,0,0,1-8.25,4.41l.07,0q-2.75,2.26-5.54,4.45,2.55-2.48,5.16-4.88l0,0,0,0a62.91,62.91,0,0,0,8-4.67,72.44,72.44,0,0,0,7.27-5.68,49.18,49.18,0,0,0,6.31-6.68,9.52,9.52,0,0,0,1.91-4A6.74,6.74,0,0,0,257,243.5Z" style="fill: rgb(38, 50, 56); transform-origin: 243.613px 258.735px;" id="elli9vhygiw6q" class="animable"></path><path d="M165.89,269.59,190.36,257S181.22,240.11,173,231.9s-12-2.36-11.36,8.91S165.89,269.59,165.89,269.59Z" style="fill: rgb(199, 199, 199); transform-origin: 175.965px 248.822px;" id="elwroo50kjzmq" class="animable"></path><path d="M186,252.26c-3.95,1.62-14.52,6.33-21,10.33,0,0,0,.19.08.17,5.88-2.47,17.22-8.28,21-10.25C186.18,252.47,186.07,252.23,186,252.26Z" style="fill: rgb(38, 50, 56); transform-origin: 175.56px 257.509px;" id="ell9w56kqx1rc" class="animable"></path><path d="M436.6,382.5c-1,2.66-49.35,62.78-52.65,63.91-1.24.43-10.41-6.1-21.26-14.31-2.34-1.77-4.75-3.62-7.19-5.51C339.67,414.36,323.16,401,323.16,401l32.23-40.31,31.46,26.69,6.91,5.85s28.81-14.73,32.55-15.58S437.58,379.83,436.6,382.5Z" style="fill: rgb(201, 95, 80); transform-origin: 379.924px 403.56px;" id="elzxlxv7dpkj" class="animable"></path><path d="M436.6,382.5c-1,2.66-49.35,62.78-52.65,63.91-1.52.52-14.73-9.23-28.45-19.82l31.35-39.19,6.91,5.85s28.81-14.73,32.55-15.58S437.58,379.83,436.6,382.5Z" style="fill: rgb(255, 255, 255); transform-origin: 396.094px 411.977px;" id="el9cso4u52nwt" class="animable"></path><path d="M436.6,382.5c-1,2.66-49.35,62.78-52.65,63.91-1.24.43-10.41-6.1-21.26-14.31l31.07-38.85s28.81-14.73,32.55-15.58S437.58,379.83,436.6,382.5Z" style="fill: rgb(124, 58, 237); transform-origin: 399.689px 411.977px;" id="el9f6368d8jxa" class="animable"></path><path d="M433.5,381.42c-8.36,9.88-41.12,50.51-48.63,60.91-.06.09,0,.13.07.05,8.49-9.61,40.92-50.5,48.72-60.82C433.83,381.34,433.68,381.22,433.5,381.42Z" style="fill: rgb(38, 50, 56); transform-origin: 409.29px 411.871px;" id="ellrls79pllho" class="animable"></path><path d="M421,379.79a10.42,10.42,0,0,0-2.39,8,10.06,10.06,0,0,0,3.57,6.58c.06.05.15-.06.1-.12a12,12,0,0,1-1.15-14.37A.08.08,0,0,0,421,379.79Z" style="fill: rgb(38, 50, 56); transform-origin: 420.414px 387.074px;" id="elmectj381zxo" class="animable"></path><path d="M397.91,390.15c-3.31,4-5.64,9.81-4.36,15,.05.2.33.12.37-.05a71.3,71.3,0,0,1,4.54-14.59A.32.32,0,0,0,397.91,390.15Z" style="fill: rgb(38, 50, 56); transform-origin: 395.854px 397.635px;" id="elsh9ilpy1r2d" class="animable"></path><path d="M401.62,388c-3.3,4-5.63,9.81-4.35,15,.05.2.33.13.37,0a71.39,71.39,0,0,1,4.54-14.6A.33.33,0,0,0,401.62,388Z" style="fill: rgb(38, 50, 56); transform-origin: 399.578px 395.491px;" id="elsq0vmzo4xx8" class="animable"></path><path d="M405.34,385.87c-3.3,4-5.64,9.81-4.35,15,.05.2.33.13.36,0a72,72,0,0,1,4.55-14.6A.33.33,0,0,0,405.34,385.87Z" style="fill: rgb(38, 50, 56); transform-origin: 403.297px 393.361px;" id="ellntuo8kjuh" class="animable"></path><path d="M409.06,383.74c-3.3,4-5.64,9.81-4.35,15,0,.2.33.12.36,0a71.73,71.73,0,0,1,4.54-14.59A.32.32,0,0,0,409.06,383.74Z" style="fill: rgb(38, 50, 56); transform-origin: 407.013px 391.233px;" id="elkvyowtnamuo" class="animable"></path><path d="M377.37,432.07c-3.63,4.53,3.41,10.18,7.05,5.63S381,427.52,377.37,432.07Z" style="fill: rgb(255, 255, 255); transform-origin: 380.896px 434.883px;" id="elx0ab44hw61f" class="animable"></path><path d="M390.65,377.13c-3.34.68-3.75,4.58-3,7.26a27.19,27.19,0,0,0,7.37,12,.14.14,0,0,0,.22,0,.64.64,0,0,0,.91-.47c.32-4.47,1.22-9.21.16-13.64C395.69,379.62,393.8,376.49,390.65,377.13ZM395.24,389c-.11,2.21-.32,4.39-.34,6.6a80.85,80.85,0,0,1-4.15-7.08,30.27,30.27,0,0,1-1.54-3.67c-.62-1.95-.81-8.62,3.9-5.49C395.71,381.06,395.37,386.35,395.24,389Z" style="fill: rgb(38, 50, 56); transform-origin: 392.071px 386.75px;" id="elza58u8g3on8" class="animable"></path><path d="M388.44,407.57c3.37-3.08,5.28-7.5,7.52-11.38a.63.63,0,0,0-.49-.9.14.14,0,0,0-.16-.15,27.23,27.23,0,0,0-12.81,5.77c-2.12,1.79-4,5.26-1.59,7.69S386.48,409.37,388.44,407.57Zm-4.25.59c-5.66-.05-1.76-5.47-.15-6.73a29.25,29.25,0,0,1,3.33-2.17,81,81,0,0,1,7.41-3.53c-1.22,1.84-2.27,3.76-3.42,5.65C390,403.62,387.31,408.19,384.19,408.16Z" style="fill: rgb(38, 50, 56); transform-origin: 387.902px 402.479px;" id="elzw83w6qpvqd" class="animable"></path><path d="M385.17,381.31l-33.55,45.26L238.42,348l-10.91-7.58s-3.09,2.08-7.75,4.65c-6.46,3.57-15.93,8.1-24.31,9.33-14,2.08-37.51,1.86-49.36-14-10-13.34-4.56-30.74-4.56-30.74L157,303.09s36.52-30.43,60.17-31.34c10.05-.4,24.68,7.21,38.22,15.17S385.17,381.31,385.17,381.31Z" style="fill: rgb(55, 71, 79); transform-origin: 262.611px 349.152px;" id="elrnh1ynbulvk" class="animable"></path><path d="M227.51,340.45s-3.09,2.08-7.75,4.65c-8.22-9.84-25.63-27.73-26.16-28.36Z" style="fill: rgb(38, 50, 56); transform-origin: 210.555px 330.92px;" id="elihlwouzplb" class="animable"></path><path d="M170.34,292.9c-2.18,1.52-4.29,3.13-6.44,4.68s-4.31,3-6.32,4.64-4,3.52-5.92,5.35c-.93.88-1.85,1.77-2.75,2.69a24.47,24.47,0,0,0-2.63,2.85c-.07.1.07.21.16.15a30.16,30.16,0,0,0,2.93-2.38l3-2.59c2-1.67,4-3.29,5.93-5s3.74-3.48,5.67-5.16,4.24-3.48,6.38-5.19A0,0,0,0,0,170.34,292.9Z" style="fill: rgb(38, 50, 56); transform-origin: 158.306px 303.089px;" id="eldvu6i7wkpz" class="animable"></path><path d="M377.29,379.69c-2.18,2.35-4.19,4.88-6.22,7.36s-4.07,5-6.08,7.5c-4,5-8.08,10-12,15.11-2.17,2.79-4.32,5.6-6.34,8.51-.09.13.12.27.22.16,4.33-4.76,8.29-9.84,12.3-14.86s8-10.07,12-15.16c2.16-2.79,4.38-5.56,6.37-8.47C377.57,379.72,377.38,379.59,377.29,379.69Z" style="fill: rgb(38, 50, 56); transform-origin: 362.086px 399.012px;" id="eltiksm3iwak" class="animable"></path><path d="M284.39,380.15c-5.63-4.44-11.47-8.63-17.31-12.79s-11.62-8.29-17.51-12.31c-1.7-1.16-3.41-2.29-5.11-3.42s-3.48-2.18-5.14-3.35c-.1-.07-.19.09-.09.16,1.53,1.1,3,2.33,4.48,3.47s2.86,2.19,4.31,3.26c2.83,2.09,5.69,4.15,8.54,6.21q8.67,6.27,17.49,12.35c3.35,2.29,6.67,4.59,10.09,6.77C284.34,380.63,284.58,380.3,284.39,380.15Z" style="fill: rgb(38, 50, 56); transform-origin: 261.823px 364.396px;" id="el020lnqls65u9" class="animable"></path><path d="M320.59,333.45c-5.2-4.31-10.78-8.19-16.24-12.18s-11-8.1-16.54-12.11l-16.49-11.91c-5.33-3.86-10.63-7.77-16.26-11.18-3.08-1.86-6.23-3.59-9.48-5.15a63.2,63.2,0,0,0-9.8-4,.09.09,0,0,0-.07.17c2.78,1.55,5.69,2.86,8.49,4.35s5.51,3,8.2,4.66c5.59,3.39,10.86,7.24,16.16,11.05,11,7.91,22,15.86,33.07,23.66,6.2,4.37,12.27,9,18.71,13C320.54,333.92,320.78,333.61,320.59,333.45Z" style="fill: rgb(38, 50, 56); transform-origin: 278.156px 305.373px;" id="el4kgiszldnpw" class="animable"></path></g><g id="freepik--Plant--inject-2" class="animable animator-hidden" style="transform-origin: 414.817px 307.729px;"><path d="M445.08,278.89c-12.22,16.55-25,35.76-28.07,56.51,0,.32.47.42.54.11A123.58,123.58,0,0,1,423,318.89c8-2.21,15.92-4,20.14-12,4.3-8.2,3.75-18.89,2.94-27.82C446,278.59,445.33,278.57,445.08,278.89Z" style="fill: rgb(124, 58, 237); transform-origin: 431.825px 307.187px;" id="elqu1ibfnrsrq" class="animable"></path><path d="M423.08,318.73c5.49-12.32,12.54-24.69,21.5-34.82.06-.07.15,0,.09.1-5.86,7.21-10.32,15.07-14.67,23.07,4.05-4.11,8.48-7.79,12.31-12.15.08-.08.2,0,.13.13-3.81,4.56-8,9.53-12.93,12.91q-2,3.67-4,7.37l1-.52c.06,0,.11.06.05.09-.37.19-.75.39-1.14.56-.64,1.16-1.28,2.33-1.94,3.49C423.32,319.22,423,319,423.08,318.73Z" style="fill: rgb(38, 50, 56); transform-origin: 433.879px 301.479px;" id="elkat65rrckmo" class="animable"></path><path d="M427.16,314.43a70.22,70.22,0,0,0,9.38-6.26c.08-.06.2.05.12.12a50.07,50.07,0,0,1-9.36,6.38C427.14,314.74,427,314.52,427.16,314.43Z" style="fill: rgb(38, 50, 56); transform-origin: 431.888px 311.418px;" id="elfyesb2lcg1" class="animable"></path><path d="M415.6,332.32c0,.25.45.24.45,0,.06-6.84,0-13.71.1-20.57,1.76-3.54,5.51-5.49,8.13-8.32a36.85,36.85,0,0,0,4.87-6.79,48.58,48.58,0,0,0,5.66-18.86c.72-7.31-2.05-31.44-5.14-30.6-1.59.44-6.77,12.39-8.14,16.34a113,113,0,0,0-4.86,20C414.17,299.61,414.38,316.13,415.6,332.32Z" style="fill: rgb(124, 58, 237); transform-origin: 424.823px 289.831px;" id="elmnfwpd8g9k" class="animable"></path><path d="M415.55,302.83l0,0c.38-8.65,2.32-17.38,4.15-25.77,2-9,4.26-17.54,8.91-25.6a.13.13,0,0,1,.23.13,95.46,95.46,0,0,0-7.16,19.65c.31-.48.69-.94,1-1.4.12-.19.42,0,.3.17a12.47,12.47,0,0,1-1.46,2s0,0-.06,0c-1.6,6.46-2.75,13.07-3.73,19.66a2.75,2.75,0,0,1,.22-.26c.05,0,.13,0,.1.08-.12.22-.26.44-.39.65-.5,3.35-1,6.69-1.42,10,6-5.09,11-11.09,13.91-18.49,0,0,.07,0,.06,0-2.81,7.67-7.24,14.48-14.06,19.14-.13.89-.25,1.78-.38,2.67,0,.18-.32.13-.32,0,0-.79,0-1.58.07-2.37A.19.19,0,0,1,415.55,302.83Z" style="fill: rgb(38, 50, 56); transform-origin: 422.83px 278.485px;" id="el5k6rod0spl9" class="animable"></path><path d="M418.36,290.3c4.55-6.79,8.8-13.39,12.13-20.9a.08.08,0,0,1,.15.06c-2.81,7.46-6.74,15-12.06,21C418.48,290.6,418.26,290.44,418.36,290.3Z" style="fill: rgb(38, 50, 56); transform-origin: 424.49px 279.932px;" id="elpzxuasp7f99" class="animable"></path><path d="M424.41,267.72c1.88-3.34,3.87-6.58,5.64-10,.05-.1.18,0,.14.08a52,52,0,0,1-5.49,10.07C424.57,268.06,424.3,267.91,424.41,267.72Z" style="fill: rgb(38, 50, 56); transform-origin: 427.291px 262.818px;" id="elo182qmx4w4t" class="animable"></path><path d="M423.67,269.17a0,0,0,1,1,0,.06A0,0,0,1,1,423.67,269.17Z" style="fill: rgb(38, 50, 56); transform-origin: 423.67px 269.2px;" id="elgtzaa79u9qe" class="animable"></path><path d="M411,312.55A69.22,69.22,0,0,1,409.38,326l.21,1.47a64.85,64.85,0,0,0,2.41-15,.47.47,0,0,0,0-.46v0a99.92,99.92,0,0,0-1.51-20.34c-2.12-12.56-6.74-24.62-15.51-34a.62.62,0,0,0-1,.2c-3.54,9-2.3,19.71.71,28.68a52.42,52.42,0,0,0,6.94,13.62C404.7,304.36,408.53,307.93,411,312.55Z" style="fill: rgb(124, 58, 237); transform-origin: 401.943px 292.483px;" id="el2vcbexff3yf" class="animable"></path><path d="M396,261.83c8.3,13.48,14.08,29.46,14.79,45.38,0,.28-.46.35-.5.06-.2-1.43-.42-2.84-.65-4.26h0c-3.44-3.29-7-6.76-9.42-10.87-.05-.08.06-.16.11-.1a112.24,112.24,0,0,0,9.16,10c-.6-3.51-1.3-7-2.14-10.39l-.65-.77c-.15-.17.09-.42.24-.25l.2.22A119,119,0,0,0,402.83,277c-2.11-2.52-4.48-4.7-6-7.74,0-.07.07-.13.11-.06,1.24,1.73,2.44,3.48,3.84,5.09.56.65,1.18,1.25,1.76,1.87a106.14,106.14,0,0,0-6.8-14.17A.19.19,0,0,1,396,261.83Z" style="fill: rgb(38, 50, 56); transform-origin: 403.265px 284.636px;" id="eluwj0ggcpwpc" class="animable"></path><path d="M397.72,278.46c2.68,3.61,5.74,7.06,8.24,10.79.07.11-.09.22-.18.13-3.2-3-5.92-7.11-8.24-10.82C397.47,278.45,397.64,278.35,397.72,278.46Z" style="fill: rgb(38, 50, 56); transform-origin: 401.75px 283.913px;" id="elyrvju9r3wyi" class="animable"></path><path d="M406.33,290.09l.12.11c.08.08-.05.2-.13.12l-.11-.11A.08.08,0,0,1,406.33,290.09Z" style="fill: rgb(38, 50, 56); transform-origin: 406.33px 290.206px;" id="el7ks9eq6vwjq" class="animable"></path><path d="M383,287.74a41.5,41.5,0,0,0,8.76,20.56,21.83,21.83,0,0,0,7.11,5.54c3.08,1.52,6.3,3.28,9.48,4.53a62.22,62.22,0,0,1,3.36,11.92c.1-.34.2-.71.31-1.05-2.05-17.56-13.41-32.56-27.93-42.19A.71.71,0,0,0,383,287.74Z" style="fill: rgb(124, 58, 237); transform-origin: 397.507px 308.613px;" id="el3xxvlmbu3l" class="animable"></path><path d="M388.05,292.93c-.1-.09,0-.28.15-.2a59.4,59.4,0,0,1,18.51,22.82c.11.24-.22.45-.36.21-.67-1.18-1.36-2.33-2.06-3.46h0c-3.32-.63-6.46-3-8.92-5.18-.07-.06,0-.15.1-.09a20.39,20.39,0,0,0,4.19,2.94c1.36.69,2.81,1.12,4.22,1.67-1.23-1.95-2.51-3.82-3.85-5.63a38.7,38.7,0,0,1-10-5.61.09.09,0,0,1,.1-.16,98.16,98.16,0,0,0,9.26,4.95,83.83,83.83,0,0,0-6.54-7.62c-1.13-.6-2.27-1.19-3.36-1.83a.09.09,0,0,1,.07-.17,12.11,12.11,0,0,1,2.58,1.27C390.85,295.51,389.5,294.2,388.05,292.93Z" style="fill: rgb(38, 50, 56); transform-origin: 397.371px 304.288px;" id="elzts3fth8aan" class="animable"></path><path d="M388.36,299a3.58,3.58,0,0,1,.56.4c.05,0,0,.11-.07.09a5.45,5.45,0,0,1-.58-.33C388.17,299.08,388.26,298.92,388.36,299Z" style="fill: rgb(38, 50, 56); transform-origin: 388.583px 299.235px;" id="el7yq7ncbeym8" class="animable"></path><polygon points="434.72 368.3 394.91 368.3 398.12 332.05 398.83 324.05 430.8 324.05 431.51 332.05 434.72 368.3" style="fill: rgb(69, 90, 100); transform-origin: 414.815px 346.175px;" id="elpi7taci7tfj" class="animable"></polygon><polygon points="431.51 332.05 398.12 332.05 398.83 324.05 430.8 324.05 431.51 332.05" style="fill: rgb(38, 50, 56); transform-origin: 414.815px 328.05px;" id="elx44nop18b2n" class="animable"></polygon><rect x="396.92" y="318.46" width="35.78" height="7.91" style="fill: rgb(69, 90, 100); transform-origin: 414.81px 322.415px;" id="eluassj60bsk" class="animable"></rect></g><defs>     <filter id="active" height="200%">         <feMorphology in="SourceAlpha" result="DILATED" operator="dilate" radius="2"></feMorphology>                <feFlood flood-color="#32DFEC" flood-opacity="1" result="PINK"></feFlood>        <feComposite in="PINK" in2="DILATED" operator="in" result="OUTLINE"></feComposite>        <feMerge>            <feMergeNode in="OUTLINE"></feMergeNode>            <feMergeNode in="SourceGraphic"></feMergeNode>        </feMerge>    </filter>    <filter id="hover" height="200%">        <feMorphology in="SourceAlpha" result="DILATED" operator="dilate" radius="2"></feMorphology>                <feFlood flood-color="#ff0000" flood-opacity="0.5" result="PINK"></feFlood>        <feComposite in="PINK" in2="DILATED" operator="in" result="OUTLINE"></feComposite>        <feMerge>            <feMergeNode in="OUTLINE"></feMergeNode>            <feMergeNode in="SourceGraphic"></feMergeNode>        </feMerge>            <feColorMatrix type="matrix" values="0   0   0   0   0                0   1   0   0   0                0   0   0   0   0                0   0   0   1   0 "></feColorMatrix>    </filter></defs></svg>
